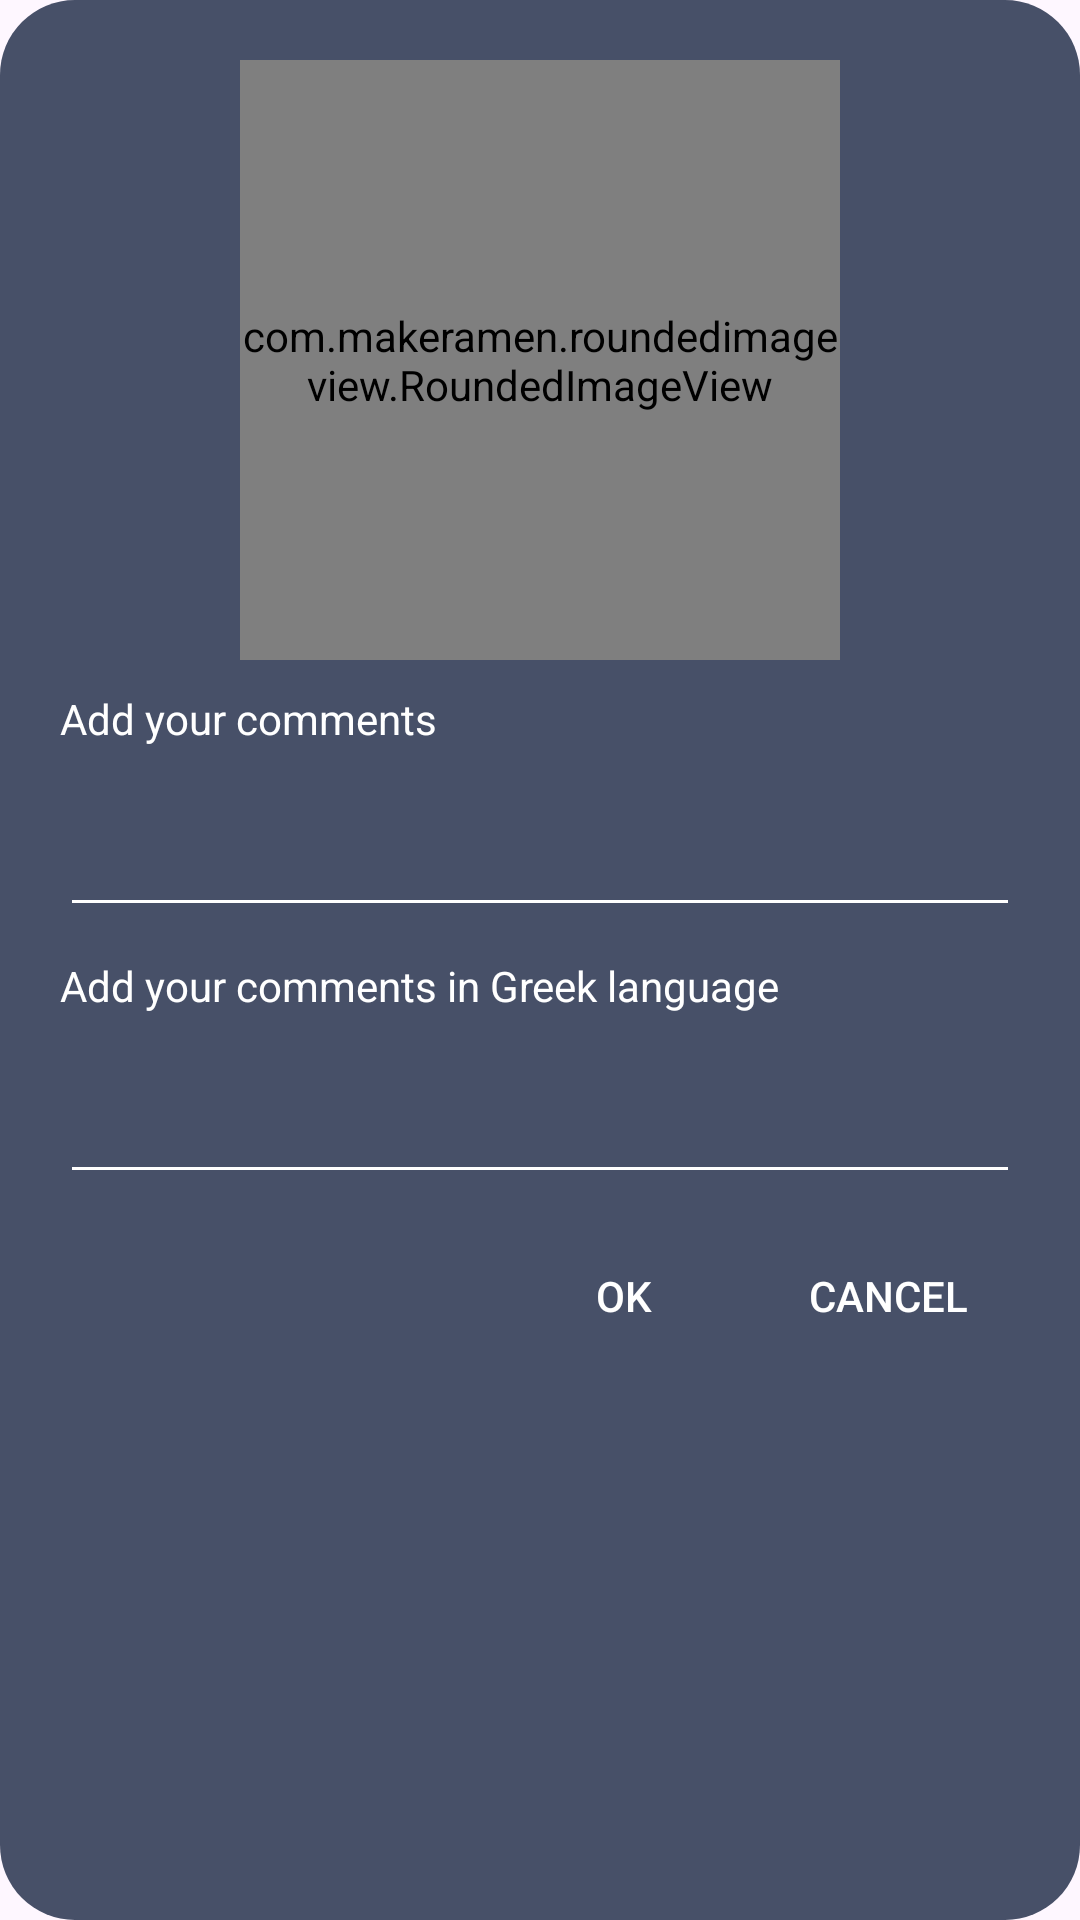

Here is an Android app screen rendered from its layout file. Give the layout XML and the strings, colors and styles it references.
<!-- AndroidManifest.xml: application theme Theme.SmartAlert -->
<!-- res/layout/alert_accept.xml -->
<?xml version="1.0" encoding="utf-8"?>
<LinearLayout xmlns:android="http://schemas.android.com/apk/res/android"
    xmlns:app="http://schemas.android.com/apk/res-auto"
    android:layout_width="match_parent"
    android:layout_height="wrap_content"
    android:orientation="vertical"
    android:paddingLeft="20dp"
    android:paddingRight="20dp"
    android:paddingBottom="20dp"
    android:background="@drawable/rounded_corner_alert"
    android:backgroundTint="?android:attr/colorAccent">

    <androidx.constraintlayout.widget.ConstraintLayout
        android:layout_width="wrap_content"
        android:layout_height="wrap_content"
        android:layout_gravity="center"
        android:layout_marginTop="20dp">

        <ImageButton
            android:id="@+id/acceptImgBtn"
            android:layout_width="200dp"
            android:layout_height="200dp"
            android:layout_gravity="center"
            android:background="@drawable/image_button"
            app:layout_constraintBottom_toBottomOf="parent"
            app:layout_constraintEnd_toEndOf="parent"
            app:layout_constraintHorizontal_bias="0.5"
            app:layout_constraintStart_toStartOf="parent"
            app:layout_constraintTop_toTopOf="parent">

        </ImageButton>

        <com.makeramen.roundedimageview.RoundedImageView
            android:id="@+id/acceptImgUploaded"
            android:layout_width="200dp"
            android:layout_height="200dp"
            android:scaleType="fitCenter"
            app:layout_constraintBottom_toBottomOf="parent"
            app:layout_constraintEnd_toEndOf="parent"
            app:layout_constraintHorizontal_bias="0.5"
            app:layout_constraintStart_toStartOf="parent"
            app:layout_constraintTop_toTopOf="parent"
            app:riv_border_width="2dip"
            app:riv_corner_radius="100dp"
            app:riv_mutate_background="true"
            app:riv_oval="true"
            app:riv_tile_mode="repeat" />
    </androidx.constraintlayout.widget.ConstraintLayout>


    <TextView
        android:id="@+id/commentsAcceptText"
        android:layout_width="match_parent"
        android:layout_height="wrap_content"
        android:text="@string/add_your_comments"
        android:layout_marginTop="10dp"
        android:textColor="@color/white"/>
    <EditText

        android:id="@+id/acceptCommentEng"
        android:layout_width="match_parent"
        android:layout_height="50dp"
        android:layout_marginTop="10dp"
        android:textColor="@color/white"
        android:backgroundTint="@color/white">

    </EditText>
    <TextView
        android:id="@+id/commentsAcceptTextGr"
        android:layout_width="match_parent"
        android:layout_height="wrap_content"
        android:text="@string/add_your_comments_in_greek_language"
        android:layout_marginTop="10dp"
        android:textColor="@color/white"/>

    <EditText
        android:id="@+id/acceptCommentGr"
        android:layout_width="match_parent"
        android:layout_height="50dp"
        android:layout_marginTop="10dp"
        android:textColor="@color/white"
        android:backgroundTint="@color/white"/>

    <LinearLayout
        android:layout_width="wrap_content"
        android:layout_height="wrap_content"
        android:orientation="horizontal"
        android:layout_gravity="end"
        android:layout_marginTop="10dp">

        <Button
            android:id="@+id/alert_acceptBtn"
            style="@style/Widget.AppCompat.Button.Borderless"
            android:layout_width="wrap_content"
            android:layout_height="wrap_content"
            android:text="@android:string/ok"
            android:textColor="@color/white"
            android:layout_gravity="end">

        </Button>
        <Button
            android:id="@+id/alert_dismissBtn"
            style="@style/Widget.AppCompat.Button.Borderless"
            android:layout_width="wrap_content"
            android:layout_height="wrap_content"
            android:text="@android:string/cancel"
            android:textColor="@color/white"
            android:layout_gravity="end">

        </Button>
    </LinearLayout>


</LinearLayout>
<!-- resources referenced by this layout -->
<resources>
  <color name="white">#FFFFFFFF</color>
  <!-- drawable image_button: png bitmap (drawable-hdpi, 19222 bytes) -->
  <!-- drawable rounded_corner_alert (drawable) -->
  <?xml version="1.0" encoding="utf-8"?>
  <shape xmlns:android="http://schemas.android.com/apk/res/android">
      <solid android:color="@color/front_dark"/> 
      <corners android:radius="25dp"/>
      <padding
          android:left="0dp"
          android:top="0dp"
          android:right="0dp"
          android:bottom="0dp" />
      <stroke
          android:width="0dp"
          android:color="#00000000" /> 
  </shape>
  <string name="add_your_comments">Add your comments</string>
  <string name="add_your_comments_in_greek_language">Add your comments in Greek language</string>
  <style name="Theme.SmartAlert" parent="Base.Theme.SmartAlert">
          
          <item name="toolbarStyle">@style/Toolbar.Light</item>
      </style>
  <color name="front_dark">#454955</color>
  <style name="Base.Theme.SmartAlert" parent="Theme.Material3.DayNight.NoActionBar">
          <item name="colorPrimary">@color/primaryColorLight</item>
          <item name="colorSecondary">@color/secondaryColorLight</item>
          <item name="android:textColor">@color/textColorLight</item>
      </style>
  <style name="Toolbar.Light" parent="Widget.AppCompat.Toolbar">
          <item name="android:background">@color/primaryColorLight</item>
          <item name="android:navigationIcon">@drawable/baseline_arrow_back_24_black</item>
      </style>
  <color name="primaryColorLight">#E3E5EC</color>
  <color name="secondaryColorLight">#475068</color>
  <color name="textColorLight">#000000</color>
</resources>
